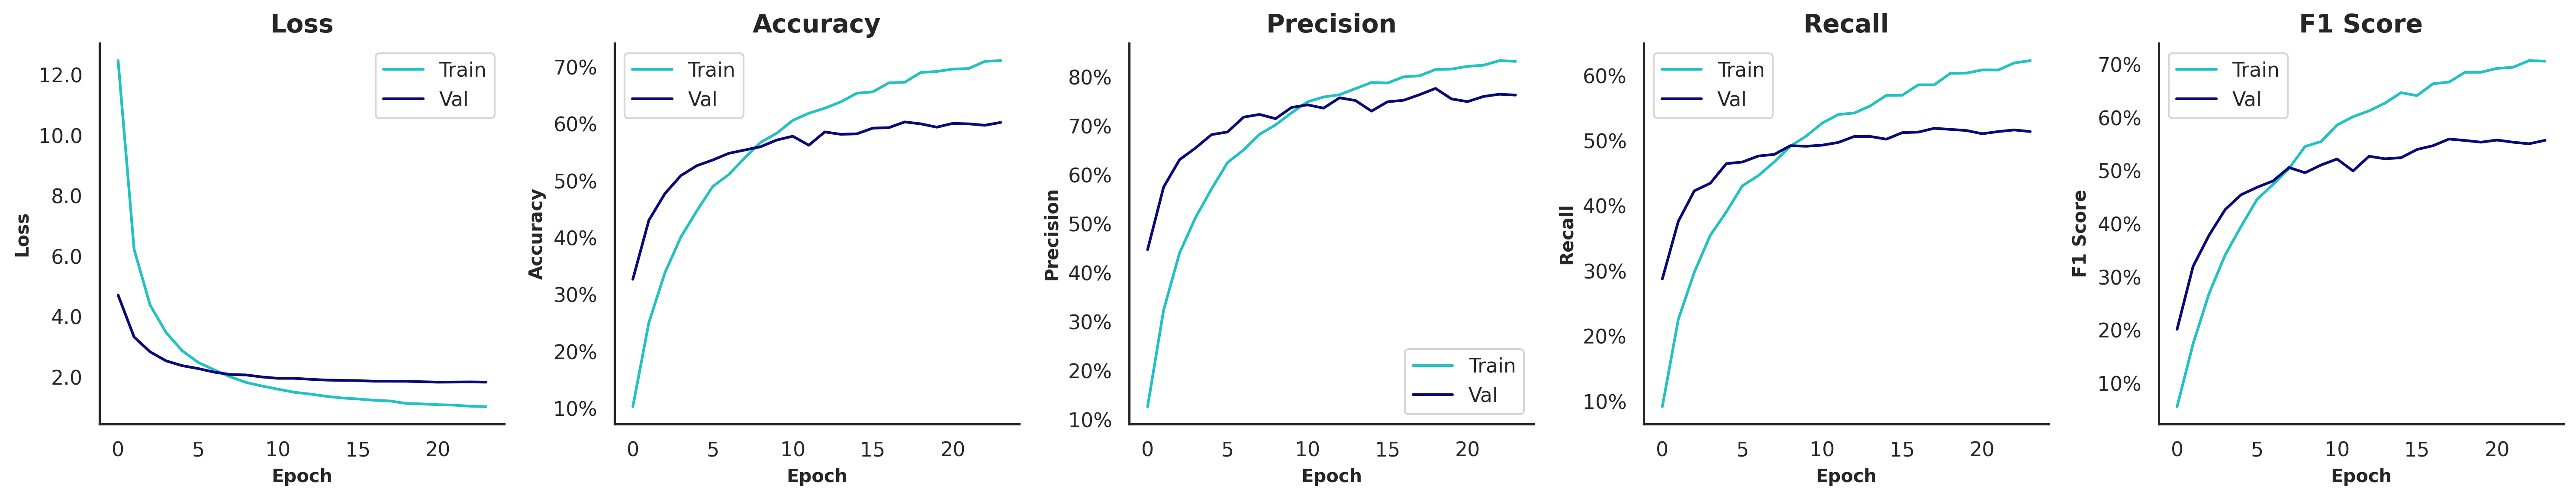

The data file committed next to this chart (first rows):
, , , Train, Train, Train, Train, Train, Validation, Validation, Validation, Validation, Validation, Test, Test, Test, Test, Test
, , Time of Execution, Accuracy, Precision, Recall, F1 Score, AUROC, Accuracy, Precision, Recall, F1 Score, AUROC, Accuracy, Precision, Recall, F1 Score, AUROC
Model, Variation, , , , , , , , , , , , , , , , 
VGG19, Original | Grayscale=F | Contrast=T | Sa…, 508.7, 0.7112, 0.8322, 0.6231, 0.7064, 0.9848, 0.6027, 0.7633, 0.5142, 0.5574, 0.9466, 0.598, 0.7407, 0.5313, 0.5636, 0.9417
